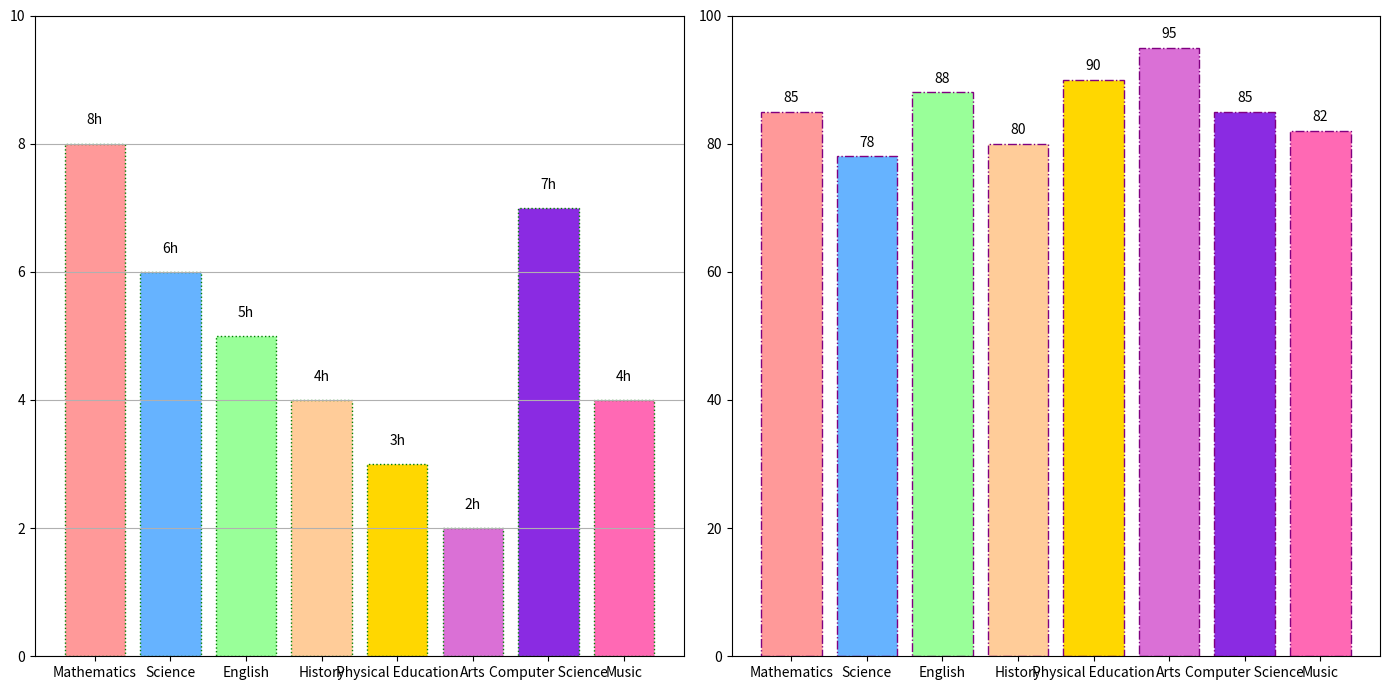

Write the Python code that produced this figure.
import matplotlib.pyplot as plt
import numpy as np

subjects = ['Mathematics', 'Science', 'English', 'History', 'Physical Education', 'Arts', 'Computer Science', 'Music']
study_hours = [8, 6, 5, 4, 3, 2, 7, 4]
average_grades = [85, 78, 88, 80, 90, 95, 85, 82]

colors = ['#FF9999', '#66B3FF', '#99FF99', '#FFCC99', '#FFD700', '#DA70D6', '#8A2BE2', '#FF69B4']

fig, (ax1, ax2) = plt.subplots(1, 2, figsize=(14, 7))

ax1.bar(subjects, study_hours, color=colors, edgecolor='green', linestyle='dotted')
ax1.set_ylim(0, max(study_hours) + 2)
ax1.yaxis.grid(True)

for idx, value in enumerate(study_hours):
    ax1.text(idx, value + 0.3, f'{value}h', ha='center', fontsize=10)

ax2.bar(subjects, average_grades, color=colors, edgecolor='purple', linestyle='dashdot')
ax2.set_ylim(0, 100)

for idx, value in enumerate(average_grades):
    ax2.text(idx, value + 1.5, f'{value}', ha='center', fontsize=10)

plt.tight_layout()
plt.show()
